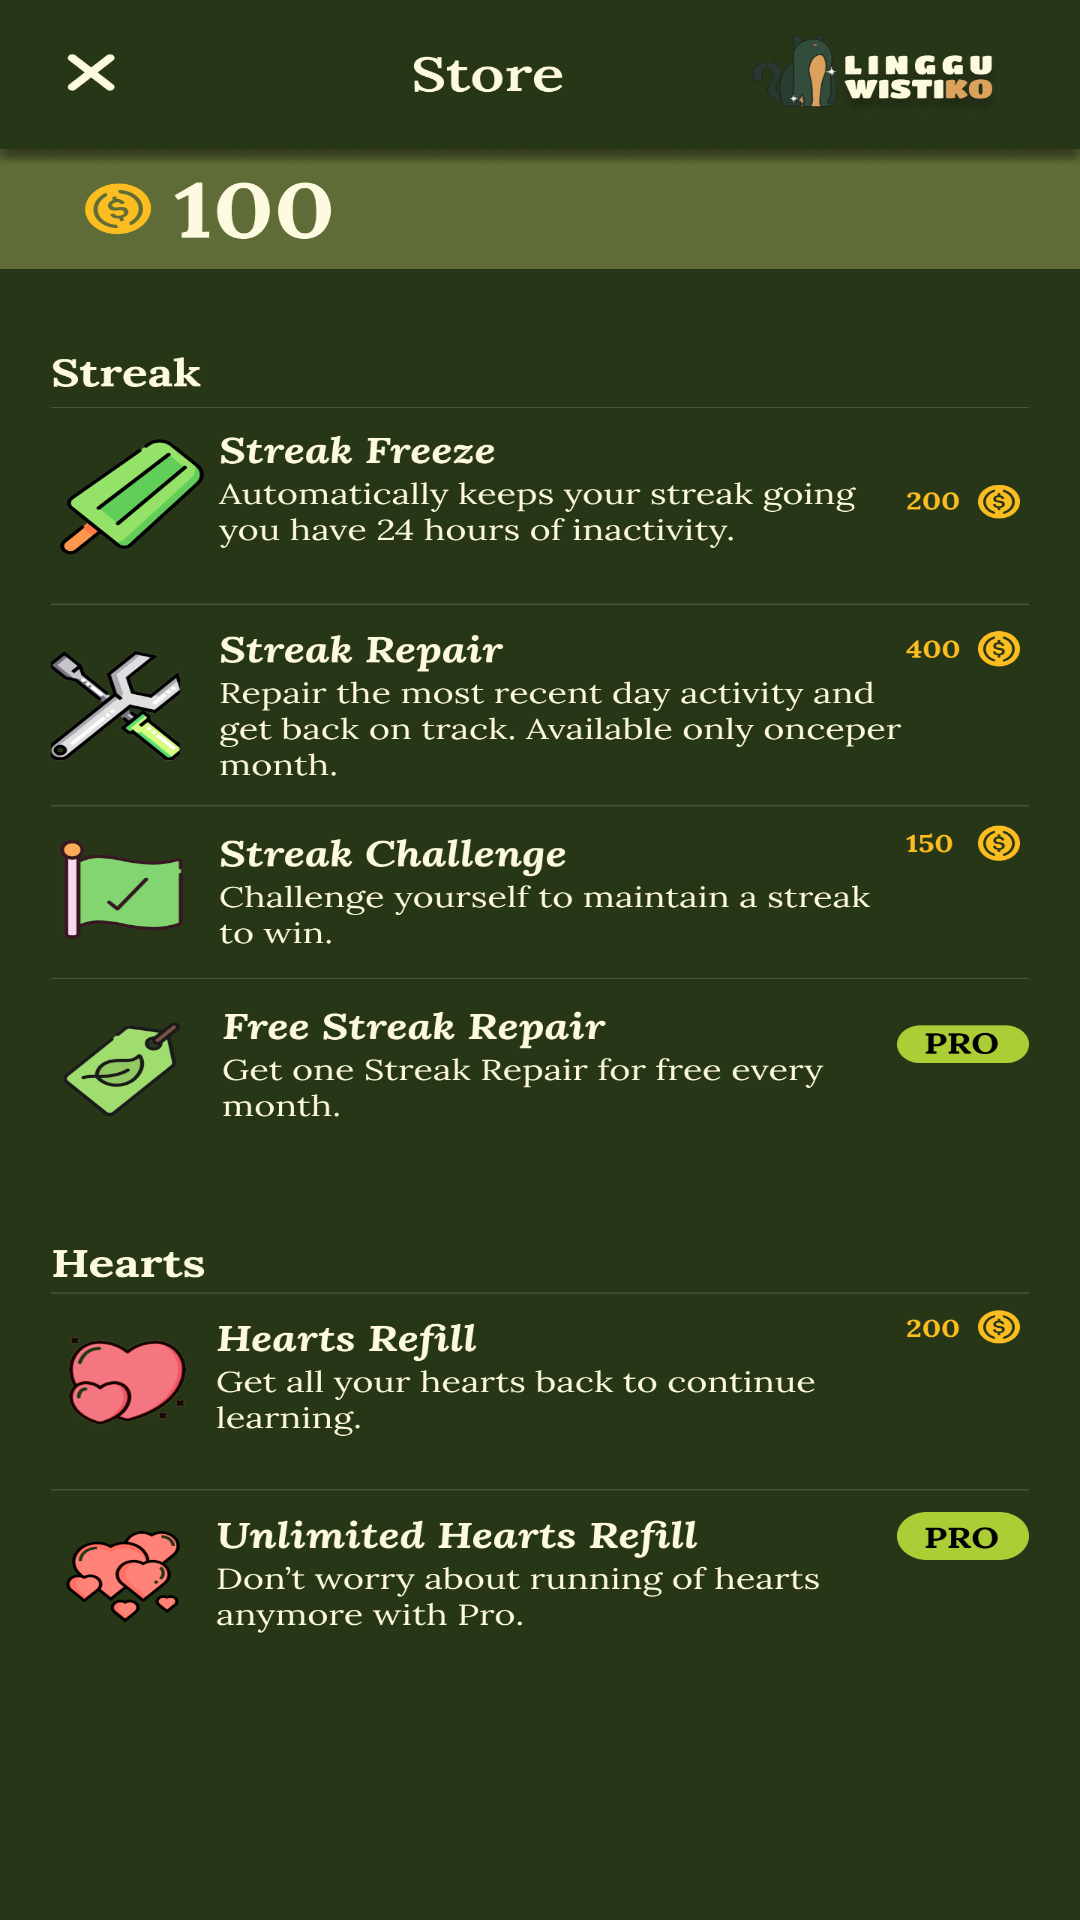

Android layout source for this screen:
<!-- AndroidManifest.xml: application theme Theme.Test_four -->
<!-- res/layout/activity_coins.xml -->
<?xml version="1.0" encoding="utf-8"?>
<androidx.constraintlayout.widget.ConstraintLayout xmlns:android="http://schemas.android.com/apk/res/android"
    xmlns:app="http://schemas.android.com/apk/res-auto"
    xmlns:tools="http://schemas.android.com/tools"
    android:id="@+id/main"
    android:layout_width="match_parent"
    android:layout_height="match_parent"
    android:background="@drawable/store"
    android:fitsSystemWindows="true"
    tools:context=".coins">
    <Button
        android:id="@+id/home"
        android:layout_width="66dp"
        android:layout_height="51dp"
        android:background="@android:color/transparent"
        android:text="Dictionary"
        android:textColor="@android:color/transparent"
        app:layout_constraintBottom_toBottomOf="parent"
        app:layout_constraintEnd_toEndOf="parent"
        app:layout_constraintHorizontal_bias="0.014"

        app:layout_constraintStart_toStartOf="parent"
        app:layout_constraintTop_toTopOf="parent"
        app:layout_constraintVertical_bias="0.005" />

    <Button
        android:id="@+id/a13"
        android:layout_width="378dp"
        android:layout_height="62dp"
        app:layout_constraintBottom_toBottomOf="parent"
        app:layout_constraintEnd_toEndOf="parent"
        app:layout_constraintStart_toStartOf="parent"
        app:layout_constraintTop_toTopOf="parent"
        app:layout_constraintVertical_bias="0.231"
        android:background="@android:color/transparent"/>

    <Button
        android:id="@+id/a14"
        android:layout_width="378dp"
        android:layout_height="62dp"
        android:layout_marginBottom="432dp"
        app:layout_constraintBottom_toBottomOf="parent"
        app:layout_constraintEnd_toEndOf="parent"
        app:layout_constraintHorizontal_bias="0.606"
        app:layout_constraintStart_toStartOf="parent"
        android:background="@android:color/transparent"/>

    <Button
        android:id="@+id/a15"
        android:layout_width="378dp"
        android:layout_height="62dp"
        android:layout_marginBottom="360dp"
        app:layout_constraintBottom_toBottomOf="parent"
        app:layout_constraintEnd_toEndOf="parent"
        app:layout_constraintStart_toStartOf="parent"
        android:background="@android:color/transparent"/>

    <Button
        android:id="@+id/a11"
        android:layout_width="378dp"
        android:layout_height="62dp"
        android:layout_marginBottom="292dp"
        app:layout_constraintBottom_toBottomOf="parent"
        app:layout_constraintEnd_toEndOf="parent"
        app:layout_constraintStart_toStartOf="parent"
        android:background="@android:color/transparent"/>

    <Button
        android:id="@+id/a16"
        android:layout_width="378dp"
        android:layout_height="62dp"
        android:layout_marginTop="28dp"
        app:layout_constraintBottom_toBottomOf="parent"
        app:layout_constraintEnd_toEndOf="parent"
        app:layout_constraintStart_toStartOf="parent"
        app:layout_constraintTop_toBottomOf="@+id/a11"
        app:layout_constraintVertical_bias="0.118"
        android:background="@android:color/transparent"/>

    <Button
        android:id="@+id/a12"
        android:layout_width="378dp"
        android:layout_height="62dp"
        android:layout_marginBottom="108dp"
        app:layout_constraintBottom_toBottomOf="parent"
        app:layout_constraintEnd_toEndOf="parent"
        app:layout_constraintStart_toStartOf="parent"
        android:background="@android:color/transparent"/>

</androidx.constraintlayout.widget.ConstraintLayout>
<!-- resources referenced by this layout -->
<resources>
  <!-- drawable store: png bitmap (drawable, 436770 bytes) -->
  <style name="Theme.Test_four" parent="Base.Theme.Test_four" />
  <style name="Base.Theme.Test_four" parent="Theme.Material3.DayNight.NoActionBar">
  
          
          
      </style>
</resources>
